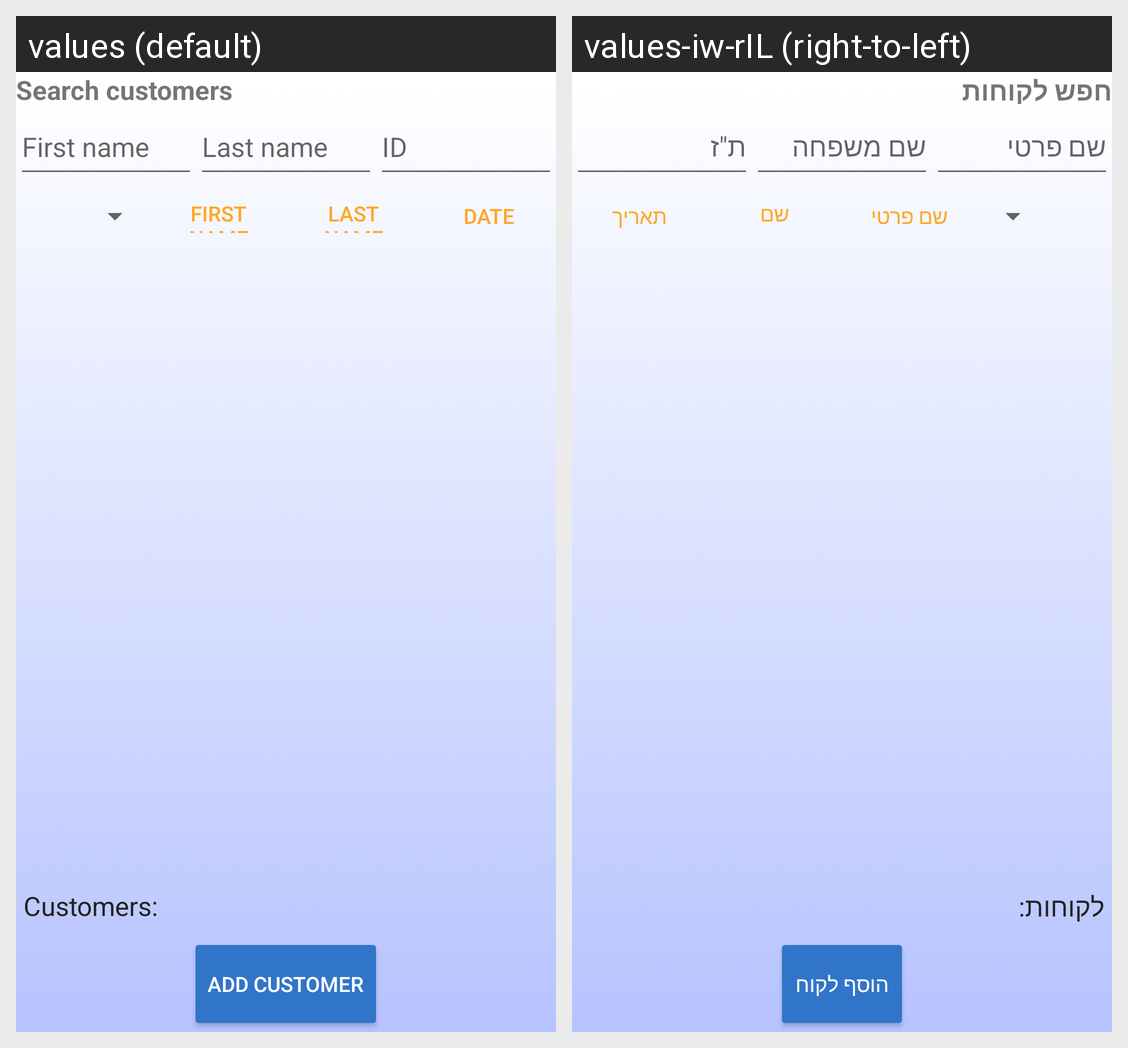

The Android screen above is rendered under two locales of the same app. Produce the string resources it draws, with the default and per-locale values.
Android screen res/layout/activity_main.xml rendered under 2 locales, left to right: values (default), values-iw-rIL (right-to-left). Device: Nexus 5 (rendered at 1080×1920; each locale shown at half size, 540×960, under a caption strip naming it); theme AppTheme.
Strings drawn on this screen, with the default value and each locale's value (text and hints the layout hard-codes, and strings that could not be matched under every locale, appear in the picture but are not listed):

search_customers
  values: Search customers
  values-iw-rIL: חפש לקוחות

first_name
  values: First name
  values-iw-rIL: שם פרטי

last_name
  values: Last name
  values-iw-rIL: שם משפחה

id
  values: ID
  values-iw-rIL: ת"ז

date
  values: Date
  values-iw-rIL: תאריך

customers
  values: Customers:
  values-iw-rIL: לקוחות: 

add_customer
  values: Add customer
  values-iw-rIL: הוסף לקוח
